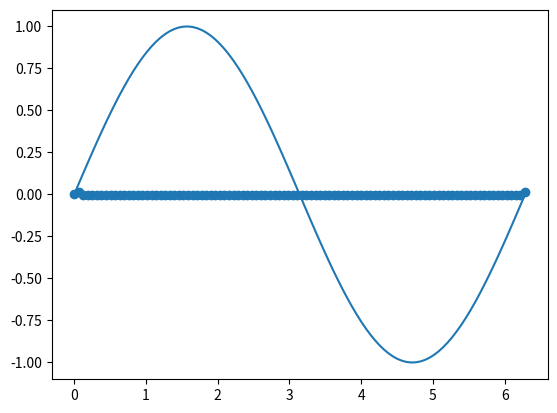

Python code for this plot:
import random
import math
import cmath

import numpy as np

import matplotlib.pyplot as plt


pi2 = cmath.pi * 2.0
def DFT(fnList):
    N = len(fnList)
    FmList = []
    for m in range(N):
        Fm = 0.0
        for n in range(N):
            Fm += fnList[n] * cmath.exp(- 1j * pi2 * m * n / N)
        FmList.append(Fm / N)
    return FmList
        
x = np.linspace(0.0, 2.0*np.pi, 100)

y = np.sin(x) 

res = DFT(y)

plt.scatter(x, res)

plt.plot(x, y)

plt.show()
